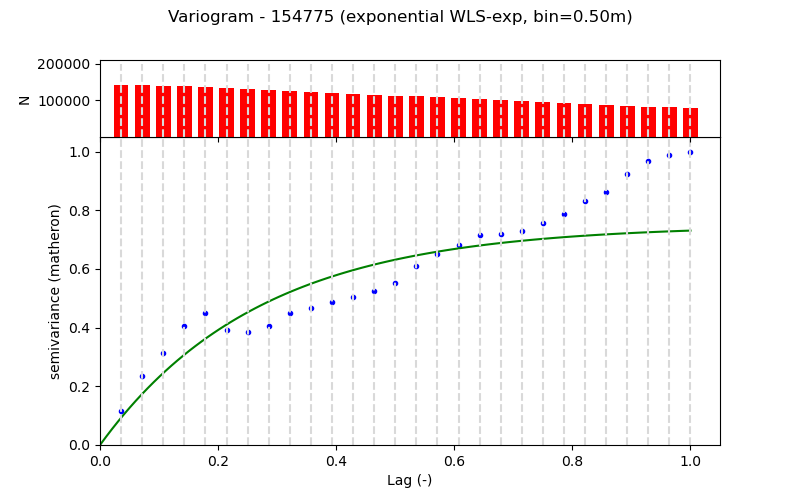

The file beside this chart, header and first rows:
Lag (m), Semivariance, Count, Fitted_Semivariance
0.5, 0.003769, 142557, 0.003022
1.0, 0.007639, 142973, 0.005671
1.5, 0.01019, 140452, 0.007991
2.0, 0.01325, 137961, 0.01002
2.5, 0.01471, 135428, 0.0118
3.0, 0.01281, 132955, 0.01337
3.5, 0.01251, 130457, 0.01473
4.0, 0.01322, 128066, 0.01593
4.5, 0.01471, 125575, 0.01698
5.0, 0.01517, 123143, 0.0179
5.5, 0.01585, 120643, 0.01871
6.0, 0.01643, 118143, 0.01941
6.5, 0.01711, 115647, 0.02003
7.0, 0.01796, 113147, 0.02057
7.5, 0.01984, 110645, 0.02105
8.0, 0.02125, 108137, 0.02146
8.5, 0.0222, 105485, 0.02183
9.0, 0.02329, 103131, 0.02215
9.5, 0.02347, 100631, 0.02243
10.0, 0.02379, 98131, 0.02267
10.5, 0.02462, 95631, 0.02289
11.0, 0.02568, 93131, 0.02307
11.5, 0.02709, 90631, 0.02324
12.0, 0.0281, 88131, 0.02338
12.5, 0.03003, 85635, 0.02351
13.0, 0.03156, 83135, 0.02362
13.5, 0.03223, 80635, 0.02372
14.0, 0.03257, 78135, 0.0238
